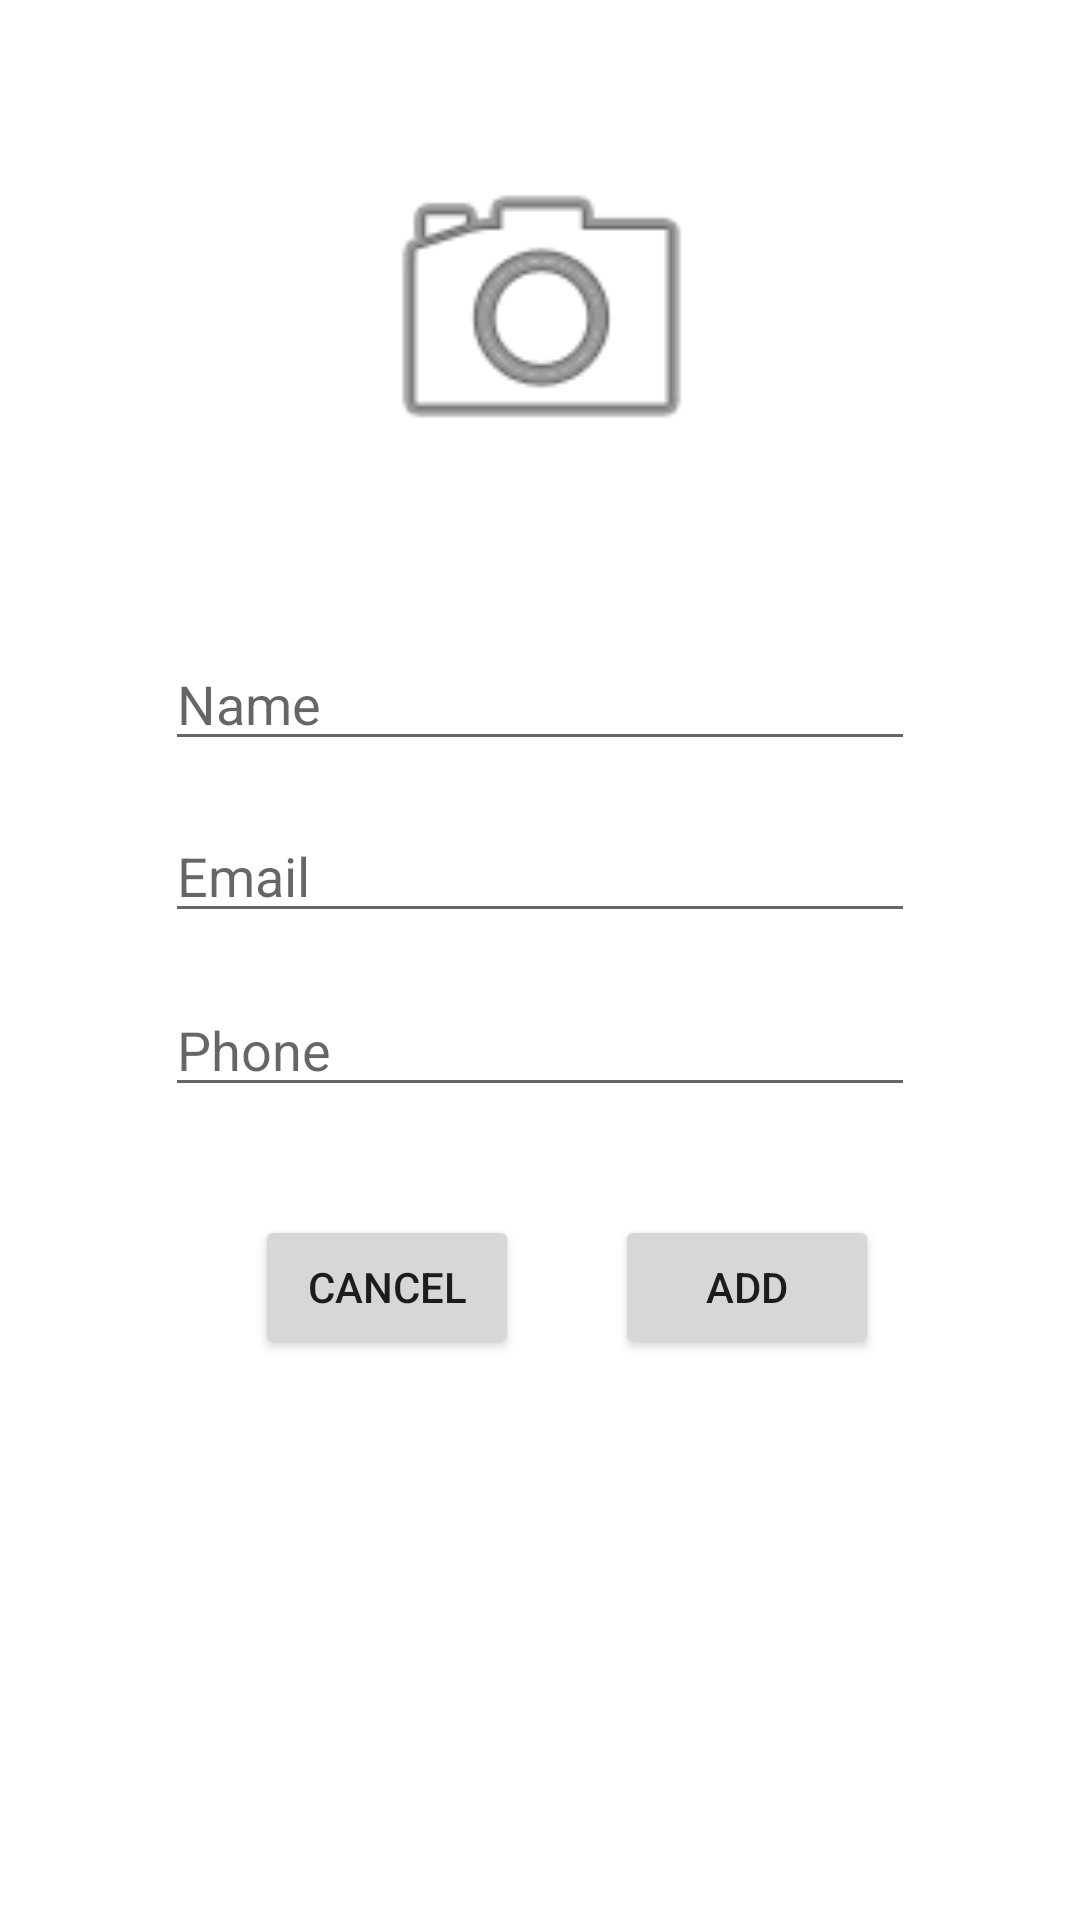

Android layout source for this screen:
<!-- AndroidManifest.xml: application theme Theme.ContactsApplication -->
<!-- res/layout/activity_add_contact.xml -->
<?xml version="1.0" encoding="utf-8"?>
<androidx.constraintlayout.widget.ConstraintLayout xmlns:android="http://schemas.android.com/apk/res/android"
    xmlns:app="http://schemas.android.com/apk/res-auto"
    xmlns:tools="http://schemas.android.com/tools"
    android:layout_width="match_parent"
    android:layout_height="match_parent"
    tools:context=".AddContactActivity">

    <EditText
        android:id="@+id/edtContactName"
        android:layout_width="250dp"
        android:layout_height="wrap_content"
        android:layout_marginBottom="8dp"
        android:layout_marginLeft="8dp"
        android:layout_marginRight="8dp"
        android:layout_marginTop="8dp"
        android:ems="10"
        android:hint="Name"
        android:inputType="textPersonName"
        app:layout_constraintBottom_toBottomOf="parent"
        app:layout_constraintLeft_toLeftOf="parent"
        app:layout_constraintRight_toRightOf="parent"
        app:layout_constraintTop_toBottomOf="@+id/imgContactImage"
        app:layout_constraintVertical_bias="0.096" />

    <EditText
        android:id="@+id/edtContactEmail"
        android:layout_width="250dp"
        android:layout_height="wrap_content"
        android:layout_marginBottom="8dp"
        android:layout_marginLeft="8dp"
        android:layout_marginRight="8dp"
        android:layout_marginTop="8dp"
        android:ems="10"
        android:hint="Email"
        android:inputType="textEmailAddress"
        app:layout_constraintBottom_toBottomOf="parent"
        app:layout_constraintLeft_toLeftOf="parent"
        app:layout_constraintRight_toRightOf="parent"
        app:layout_constraintTop_toBottomOf="@+id/edtContactName"
        app:layout_constraintVertical_bias="0.024" />

    <EditText
        android:id="@+id/edtContactPhone"
        android:layout_width="250dp"
        android:layout_height="wrap_content"
        android:layout_marginBottom="8dp"
        android:layout_marginLeft="8dp"
        android:layout_marginRight="8dp"
        android:layout_marginTop="8dp"
        android:ems="10"
        android:hint="Phone"
        android:inputType="phone"
        android:maxLength="10"
        app:layout_constraintBottom_toBottomOf="parent"
        app:layout_constraintLeft_toLeftOf="parent"
        app:layout_constraintRight_toRightOf="parent"
        app:layout_constraintTop_toBottomOf="@+id/edtContactEmail"
        app:layout_constraintVertical_bias="0.032" />

    <Button
        android:id="@+id/btnContactCancel"
        android:layout_width="wrap_content"
        android:layout_height="wrap_content"
        android:text="Cancel"
        android:layout_marginLeft="85dp"
        app:layout_constraintLeft_toLeftOf="parent"
        app:layout_constraintBottom_toBottomOf="parent"
        android:layout_marginBottom="8dp"
        android:layout_marginTop="8dp"
        app:layout_constraintTop_toBottomOf="@+id/edtContactPhone"
        app:layout_constraintVertical_bias="0.136" />

    <Button
        android:id="@+id/btnContactAdd"
        android:layout_width="wrap_content"
        android:layout_height="wrap_content"
        android:layout_marginBottom="8dp"
        android:layout_marginLeft="8dp"
        android:layout_marginRight="8dp"
        android:layout_marginTop="8dp"
        android:text="Add"
        app:layout_constraintBottom_toBottomOf="parent"
        app:layout_constraintHorizontal_bias="0.289"
        app:layout_constraintLeft_toRightOf="@+id/btnContactCancel"
        app:layout_constraintRight_toRightOf="parent"
        app:layout_constraintTop_toBottomOf="@+id/edtContactPhone"
        app:layout_constraintVertical_bias="0.136" />

    <ImageView
        android:id="@+id/imgContactImage"
        android:layout_width="147dp"
        android:layout_height="120dp"
        android:layout_marginEnd="8dp"
        android:layout_marginStart="8dp"
        android:layout_marginTop="44dp"
        app:layout_constraintEnd_toEndOf="parent"
        app:layout_constraintHorizontal_bias="0.502"
        app:layout_constraintStart_toStartOf="parent"
        app:layout_constraintTop_toTopOf="parent"
        app:srcCompat="@android:drawable/ic_menu_camera" />

</androidx.constraintlayout.widget.ConstraintLayout>
<!-- resources referenced by this layout -->
<resources>
  <style name="Theme.ContactsApplication" parent="Theme.MaterialComponents.DayNight.DarkActionBar">
          
          <item name="colorPrimary">@color/purple_500</item>
          <item name="colorPrimaryVariant">@color/purple_700</item>
          <item name="colorOnPrimary">@color/white</item>
          
          <item name="colorSecondary">@color/teal_200</item>
          <item name="colorSecondaryVariant">@color/teal_700</item>
          <item name="colorOnSecondary">@color/black</item>
          
          <item name="android:statusBarColor" tools:targetApi="l">?attr/colorPrimaryVariant</item>
          
      </style>
  <!-- not gathered from this repository: default colours our renderer supplied (Android Studio template values) -->
  <color name="purple_500">#FF6200EE</color>
  <color name="purple_700">#FF3700B3</color>
  <color name="teal_200">#FF03DAC5</color>
  <color name="teal_700">#FF018786</color>
  <color name="black">#FF000000</color>
  <color name="white">#FFFFFFFF</color>
</resources>
